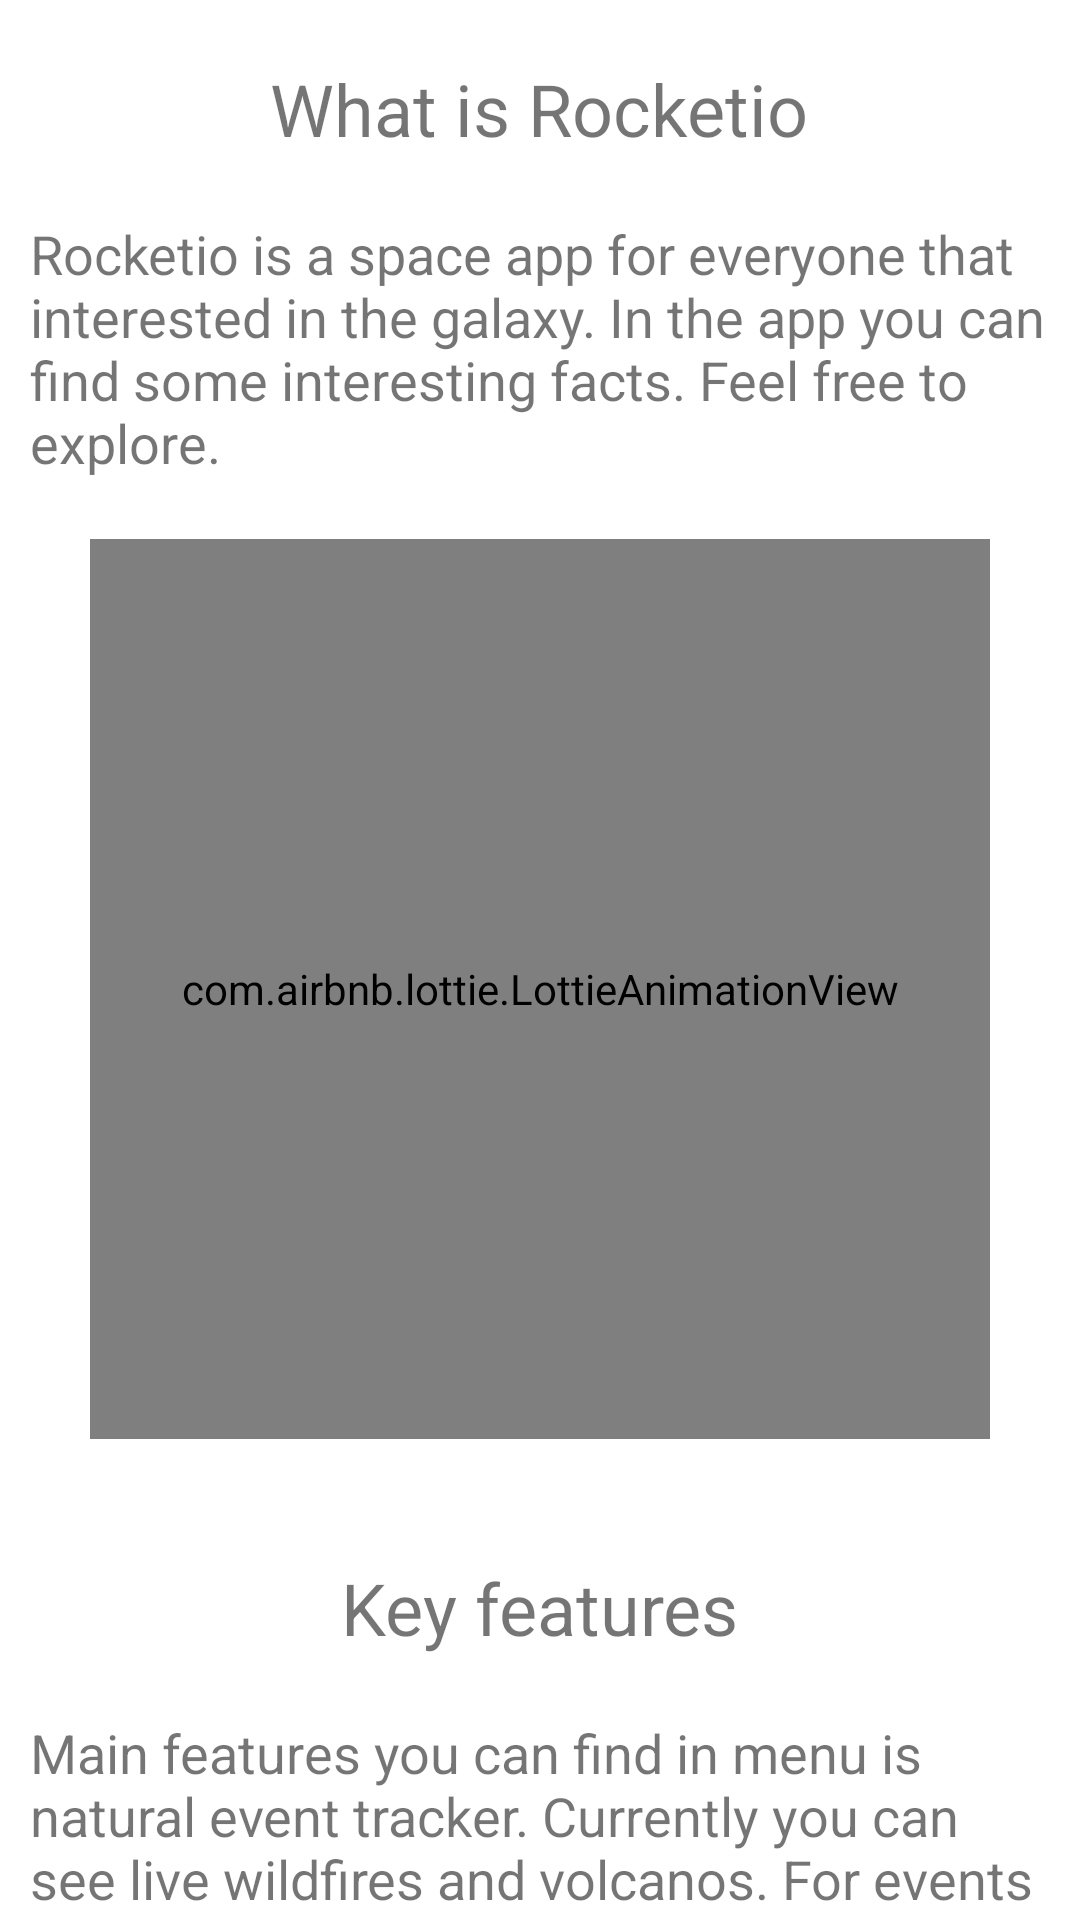

This screen was rendered from an Android layout file. Write that file and the resources it references.
<!-- AndroidManifest.xml: application theme Theme.Rocketio -->
<!-- res/layout/activity_about.xml -->
<?xml version="1.0" encoding="utf-8"?>
<androidx.constraintlayout.widget.ConstraintLayout xmlns:android="http://schemas.android.com/apk/res/android"
    xmlns:app="http://schemas.android.com/apk/res-auto"
    xmlns:tools="http://schemas.android.com/tools"
    android:layout_width="match_parent"
    android:layout_height="match_parent"
    tools:context=".AboutActivity">

    <LinearLayout
        android:layout_width="match_parent"
        android:layout_height="wrap_content"
        android:orientation="vertical">

        <TextView
            android:layout_width="wrap_content"
            android:layout_height="wrap_content"
            android:text="@string/what_is_rocketio"
            android:textSize="24sp"
            android:layout_marginBottom="20dp"
            android:layout_marginTop="20dp"
            android:layout_gravity="center"/>

        <TextView
            android:layout_width="wrap_content"
            android:layout_height="wrap_content"
            android:text="@string/about_description"
            android:textSize="18sp"
            android:layout_gravity="center"
            android:layout_marginRight="10dp"
            android:layout_marginLeft="10dp"
            />

        <com.airbnb.lottie.LottieAnimationView
            android:id="@+id/about"
            android:layout_width="300dp"
            android:layout_height="300dp"
            android:layout_centerInParent="true"
            app:layout_constraintBottom_toBottomOf="parent"
            app:layout_constraintLeft_toLeftOf="parent"
            app:layout_constraintRight_toRightOf="parent"
            app:layout_constraintTop_toTopOf="parent"
            app:lottie_autoPlay="true"
            app:lottie_fileName="about.json"
            app:lottie_loop="true"
            app:lottie_speed="1"
            android:layout_marginBottom="20dp"
            android:layout_marginTop="20dp"
            android:layout_gravity="center"
            />

        <TextView
            android:layout_width="wrap_content"
            android:layout_height="wrap_content"
            android:text="@string/key_features"
            android:textSize="24sp"
            android:layout_marginBottom="20dp"
            android:layout_marginTop="20dp"
            android:layout_gravity="center"/>

        <TextView
            android:layout_width="wrap_content"
            android:layout_height="wrap_content"
            android:text="@string/about_features_description"
            android:textSize="18sp"
            android:layout_gravity="center"
            android:layout_marginRight="10dp"
            android:layout_marginLeft="10dp"
            />
    </LinearLayout>

</androidx.constraintlayout.widget.ConstraintLayout>
<!-- resources referenced by this layout -->
<resources>
  <string name="about_description">Rocketio is a space app for everyone that interested in the galaxy. In the app you can find some interesting facts. Feel free to explore.</string>
  <string name="about_features_description">Main features you can find in menu is natural event tracker. Currently you can see live wildfires and volcanos. For events outside of earth visit Mars Weather that focuses on weather changes on Mars. Last feature is Image of the day with daily update of image and it\'s descriptions.</string>
  <string name="key_features">Key features</string>
  <string name="what_is_rocketio">What is Rocketio</string>
  <style name="Theme.Rocketio" parent="Theme.MaterialComponents.DayNight.DarkActionBar">
          
          <item name="colorPrimary">@color/purple_500</item>
          <item name="colorPrimaryVariant">@color/purple_700</item>
          <item name="colorOnPrimary">@color/white</item>
          
          <item name="colorSecondary">@color/teal_200</item>
          <item name="colorSecondaryVariant">@color/teal_700</item>
          <item name="colorOnSecondary">@color/black</item>
          
          <item name="android:statusBarColor" tools:targetApi="l">?attr/colorPrimaryVariant</item>
          
      </style>
  <!-- not gathered from this repository: default colours our renderer supplied (Android Studio template values) -->
  <color name="purple_500">#FF6200EE</color>
  <color name="purple_700">#FF3700B3</color>
  <color name="teal_200">#FF03DAC5</color>
  <color name="teal_700">#FF018786</color>
  <color name="black">#FF000000</color>
  <color name="white">#FFFFFFFF</color>
</resources>
